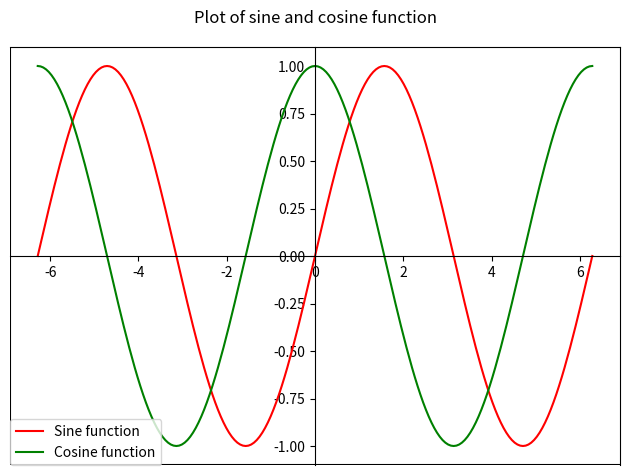

Recreate this plot in Python.
import numpy as np
from matplotlib import ticker, pyplot as plt

x=np.linspace(-2.0*np.pi, 2.0*np.pi, 201)
y=np.sin(x)
z=np.cos(x)

fig, ax = plt.subplots()
ax.plot(x,y, color="red", label="Sine function")
ax.plot(x,z, color="green", label="Cosine function")


"""
Nesse caso estamos a mudar a posicão dos spines bottom e left. 
Se nos quisermos manter uma linha no limite teremos que usar o comando
ax.axhline(y=-1), que traz uma linha horizontal no ponto y=-1 cor padrão azul.
Para colocar o extremo máximo e dar a cor que queremos
# ax.axhline(y=ax.get_ylim()[0], color="black")
"""
ax.spines[["bottom", "left"]].set_position(("data",0))
# ax.spines[["top", "right"]].set_visible(False)
# ax.axhline(y=-1)
ax.axhline(y=ax.get_ylim()[0], color="black")
ax.axvline(x=ax.get_xlim()[0], color="black")
plt.suptitle("Plot of sine and cosine function")
plt.legend(loc=(0,0))
plt.tight_layout()
plt.show()
